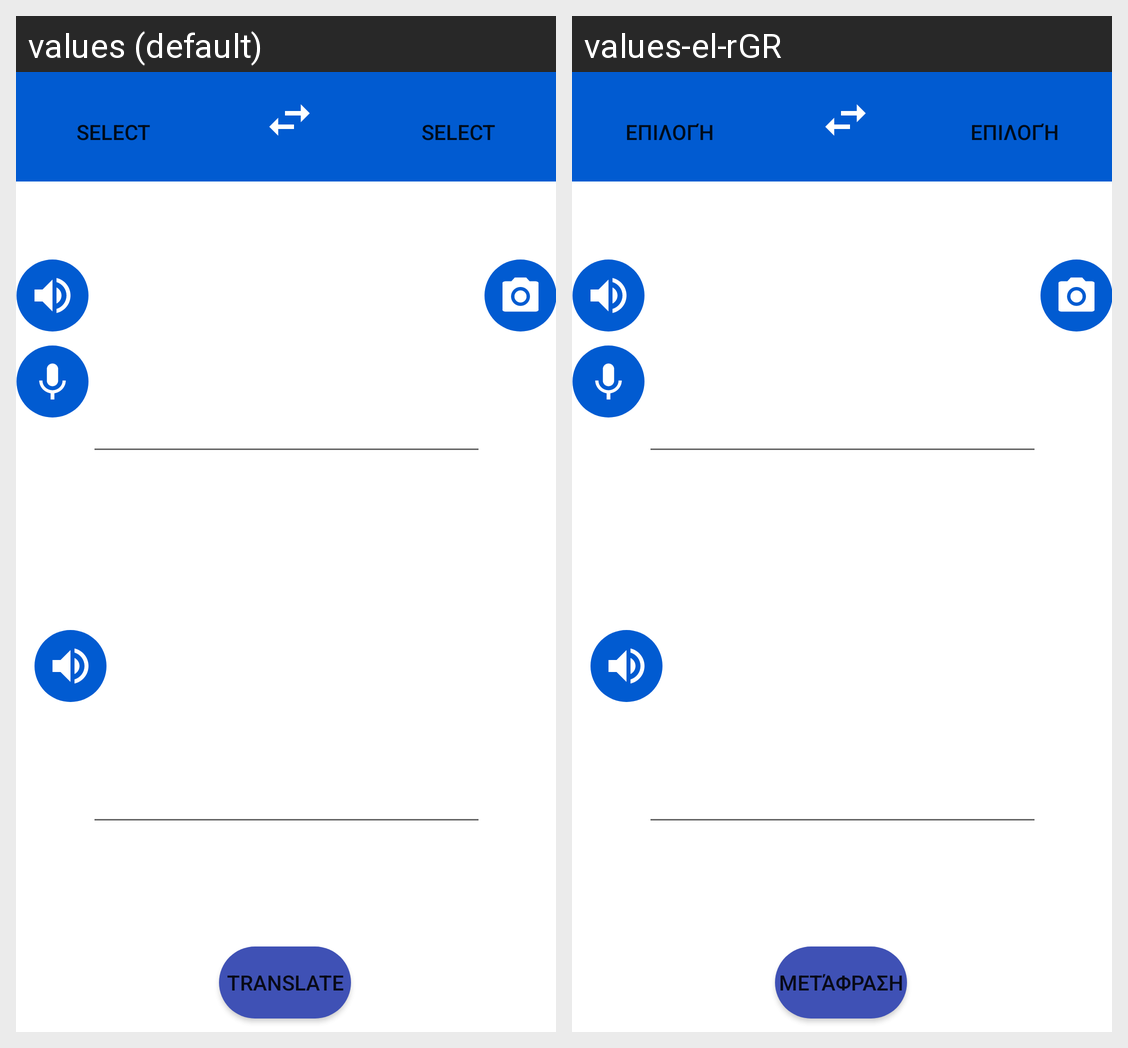

The same Android screen rendered under two of its app's locales, left to right. List the strings drawn on it with the default value and each locale's translation.
Android screen res/layout/activity_translation.xml rendered under 2 locales, left to right: values (default), values-el-rGR. Device: Nexus 5 (rendered at 1080×1920; each locale shown at half size, 540×960, under a caption strip naming it); theme Theme.Globe.
Strings drawn on this screen, with the default value and each locale's value (text and hints the layout hard-codes, and strings that could not be matched under every locale, appear in the picture but are not listed):

translate
  values: Translate
  values-el-rGR: Μετάφραση

select
  values: Select
  values-el-rGR: Επιλογή
